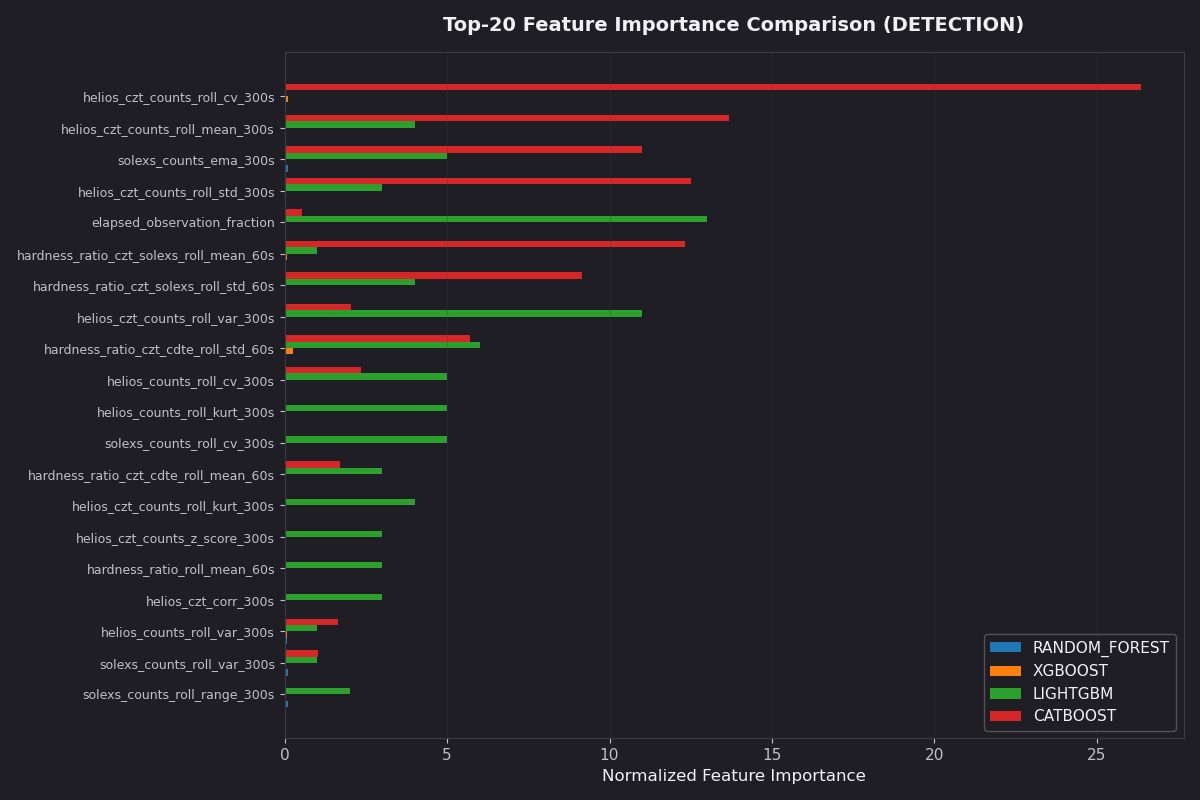

The data file committed next to this chart (first rows):
Feature, RANDOM_FOREST_importance, XGBOOST_importance, LIGHTGBM_importance, CATBOOST_importance, Average_importance
helios_czt_counts_roll_cv_300s, 0.0008761, 0.1051, 0, 26.35, 6.614
helios_czt_counts_roll_mean_300s, 0.00541, 0.05566, 4, 13.68, 4.435
solexs_counts_ema_300s, 0.08967, 0.04181, 5, 10.99, 4.031
helios_czt_counts_roll_std_300s, 0.0007362, 0.01938, 3, 12.51, 3.883
elapsed_observation_fraction, 0.0008621, 0.009819, 13, 0.5504, 3.39
hardness_ratio_czt_solexs_roll_mean_60s, 0.01948, 0.07298, 1, 12.31, 3.352
hardness_ratio_czt_solexs_roll_std_60s, 0.008555, 0.0386, 4, 9.138, 3.296
helios_czt_counts_roll_var_300s, 0.00171, 0.01395, 11, 2.053, 3.267
hardness_ratio_czt_cdte_roll_std_60s, 0.001044, 0.2564, 6, 5.72, 2.994
helios_counts_roll_cv_300s, 0.001205, 0.03621, 5, 2.346, 1.846
helios_counts_roll_kurt_300s, 0.0184, 0.004177, 5, 0.0, 1.256
solexs_counts_roll_cv_300s, 0.001866, 0.0125, 5, 0.0, 1.254
hardness_ratio_czt_cdte_roll_mean_60s, 0.04764, 0.001112, 3, 1.695, 1.186
helios_czt_counts_roll_kurt_300s, 0.0005974, 0.04817, 4, 0.0, 1.012
helios_czt_counts_z_score_300s, 0.0004799, 0.03732, 3, 0.0, 0.7595
hardness_ratio_roll_mean_60s, 0.001014, 0.00829, 3, 0.0, 0.7523
helios_czt_corr_300s, 0.0006051, 0.005876, 3, 0.0, 0.7516
helios_counts_roll_var_300s, 0.0758, 0.08433, 1, 1.628, 0.6971
solexs_counts_roll_var_300s, 0.09938, 0.01964, 1, 1.022, 0.5352
solexs_counts_roll_range_300s, 0.1121, 0.003776, 2, 0.0, 0.529
solexs_counts_lag_300s, 0.09439, 0.01521, 2, 0.0, 0.5274
helios_counts_roll_max_300s, 0.04301, 0.002313, 2, 0.0, 0.5113
solexs_counts_roll_cv_30s, 0.03221, 0.02369, 1, 0.0, 0.264
solexs_counts_ema_diff_60_300s, 0.007863, 0.009785, 1, 0.0, 0.2544
helios_counts_roll_kurt_60s, 0.0006736, 0.01288, 1, 0.0, 0.2534
helios_czt_counts_roll_cv_60s, 0.007495, 0.001884, 1, 0.0, 0.2523
solexs_counts_roll_var_60s, 0.1641, 0.0, 0, 0.0, 0.04103
solexs_counts_roll_range_60s, 0.1615, 0.002359, 0, 0.0, 0.04096
helios_counts_z_score_300s, 0.0005191, 0.0567, 0, 0.0, 0.01431
helios_czt_counts_dist_max_300s, 0.0008096, 3.4189525e-05, 0, 0.0, 0.000211
